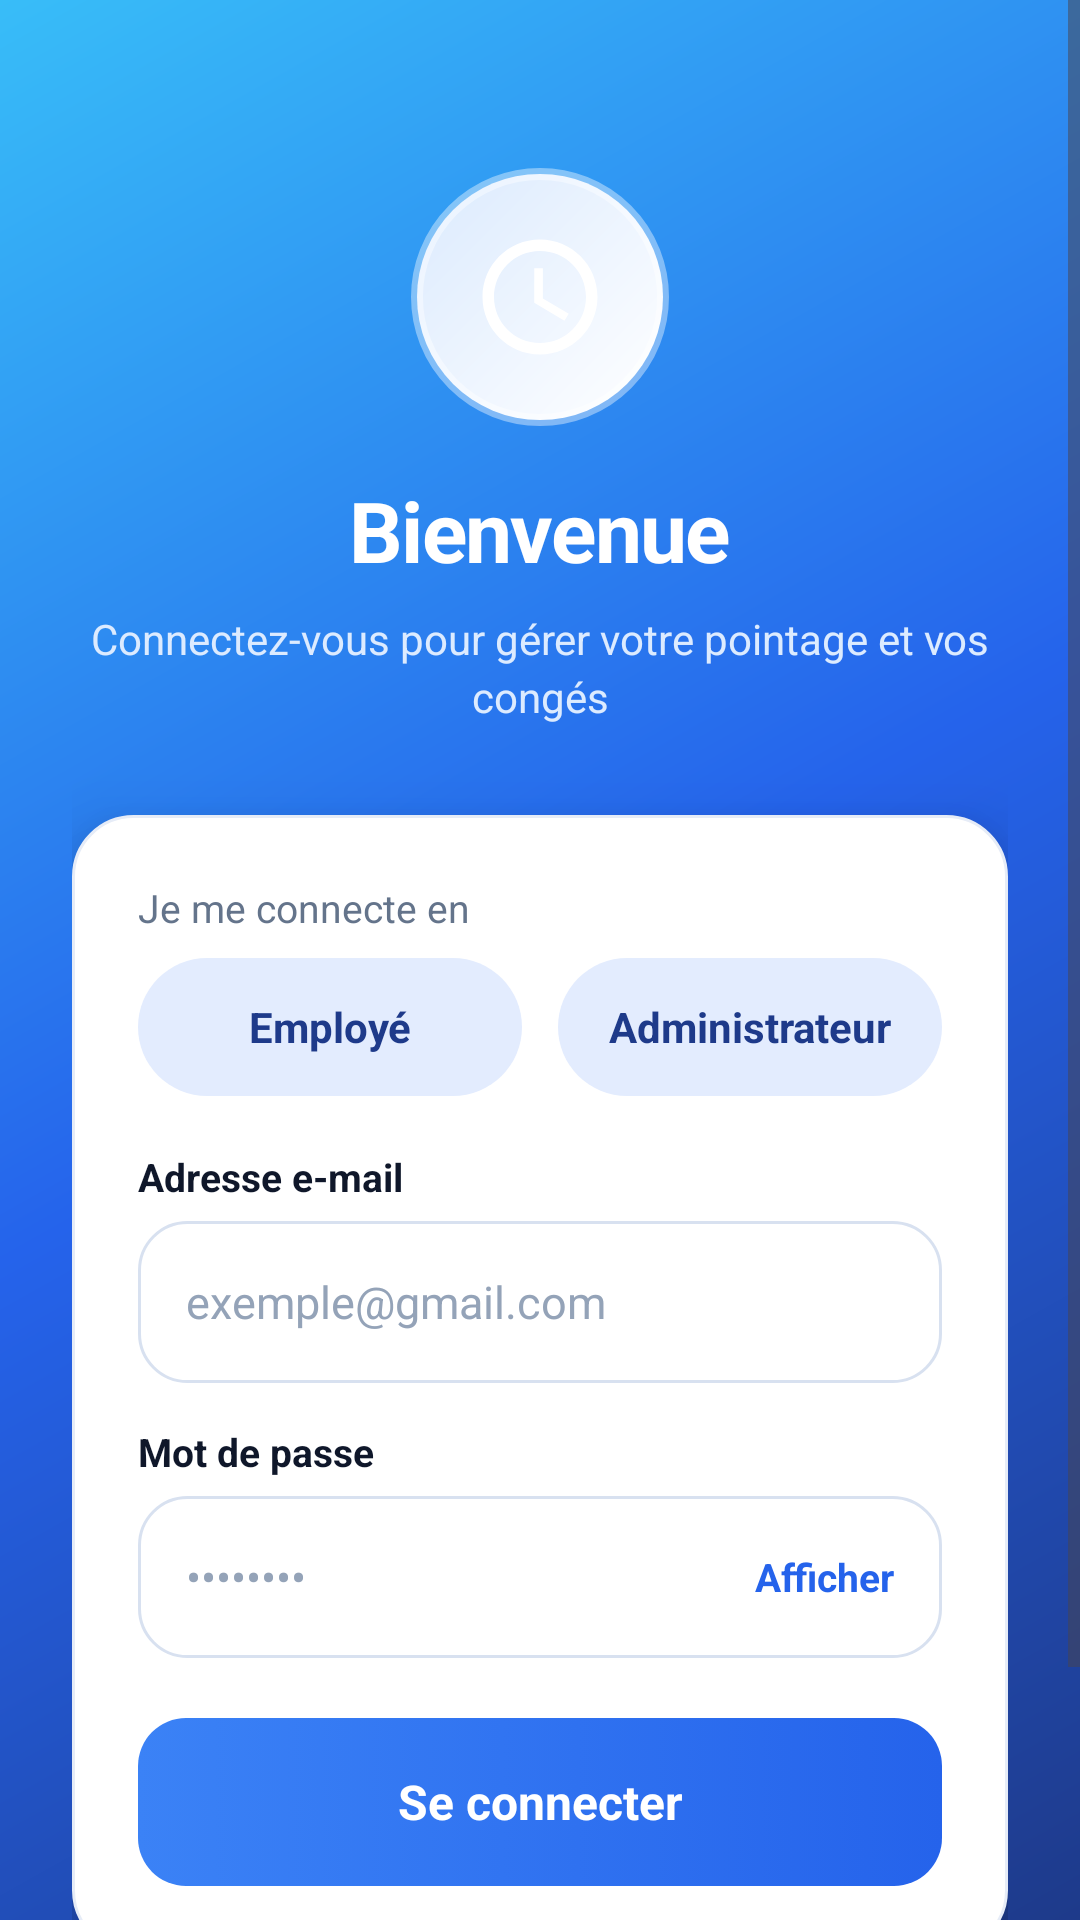

This screen was rendered from an Android layout file. Write that file and the resources it references.
<!-- AndroidManifest.xml: application theme Theme.GestionPointage -->
<!-- res/layout/activity_login.xml -->
<?xml version="1.0" encoding="utf-8"?>
<ScrollView xmlns:android="http://schemas.android.com/apk/res/android"
    android:layout_width="match_parent"
    android:layout_height="match_parent"
    android:background="@drawable/bg_gradient_login"
    android:fillViewport="true">

    <LinearLayout
        android:layout_width="match_parent"
        android:layout_height="wrap_content"
        android:orientation="vertical"
        android:paddingHorizontal="24dp"
        android:paddingTop="56dp"
        android:paddingBottom="32dp">

        
        <ImageView
            android:layout_width="86dp"
            android:layout_height="86dp"
            android:layout_gravity="center"
            android:background="@drawable/bg_logo_circle"
            android:contentDescription="@string/login_title"
            android:padding="20dp"
            android:src="@drawable/ic_clock" />

        <TextView
            android:layout_width="wrap_content"
            android:layout_height="wrap_content"
            android:layout_gravity="center"
            android:layout_marginTop="16dp"
            android:letterSpacing="-0.02"
            android:text="@string/login_title"
            android:textColor="@color/white"
            android:textSize="28sp"
            android:textStyle="bold" />

        <TextView
            android:layout_width="match_parent"
            android:layout_height="wrap_content"
            android:layout_gravity="center"
            android:layout_marginTop="8dp"
            android:gravity="center"
            android:lineSpacingExtra="3dp"
            android:text="@string/login_subtitle"
            android:textColor="#DCEBFF"
            android:textSize="14sp" />

        
        <LinearLayout
            android:layout_width="match_parent"
            android:layout_height="wrap_content"
            android:layout_marginTop="30dp"
            android:background="@drawable/bg_card"
            android:elevation="14dp"
            android:orientation="vertical"
            android:padding="22dp">

            
            <TextView
                android:id="@+id/labelRole"
                android:layout_width="match_parent"
                android:layout_height="wrap_content"
                android:text="Je me connecte en"
                android:textColor="@color/text_medium"
                android:textSize="13sp" />

            <LinearLayout
                android:layout_width="match_parent"
                android:layout_height="wrap_content"
                android:layout_marginTop="8dp"
                android:orientation="horizontal">

                <TextView
                    android:id="@+id/chipEmployee"
                    android:layout_width="0dp"
                    android:layout_height="46dp"
                    android:layout_marginEnd="6dp"
                    android:layout_weight="1"
                    android:background="@drawable/chip_soft"
                    android:clickable="true"
                    android:contentDescription="@string/role_employee"
                    android:focusable="true"
                    android:gravity="center"
                    android:text="@string/role_employee"
                    android:textColor="@color/chip_text_selector"
                    android:textSize="14sp"
                    android:textStyle="bold" />

                <TextView
                    android:id="@+id/chipAdmin"
                    android:layout_width="0dp"
                    android:layout_height="46dp"
                    android:layout_marginStart="6dp"
                    android:layout_weight="1"
                    android:background="@drawable/chip_soft"
                    android:clickable="true"
                    android:contentDescription="@string/role_admin"
                    android:focusable="true"
                    android:gravity="center"
                    android:text="@string/role_admin"
                    android:textColor="@color/chip_text_selector"
                    android:textSize="14sp"
                    android:textStyle="bold" />
            </LinearLayout>

            
            <TextView
                android:layout_width="wrap_content"
                android:layout_height="wrap_content"
                android:layout_marginTop="18dp"
                android:text="@string/hint_email"
                android:textColor="@color/text_dark"
                android:textSize="13sp"
                android:textStyle="bold" />

            <EditText
                android:id="@+id/inputEmail"
                android:layout_width="match_parent"
                android:layout_height="54dp"
                android:layout_marginTop="6dp"
                android:autofillHints="emailAddress"
                android:background="@drawable/bg_input"
                android:hint="exemple@gmail.com"
                android:inputType="textEmailAddress"
                android:paddingHorizontal="16dp"
                android:textColor="@color/text_dark"
                android:textColorHint="@color/text_light"
                android:textSize="15sp" />

            
            <TextView
                android:layout_width="wrap_content"
                android:layout_height="wrap_content"
                android:layout_marginTop="14dp"
                android:text="@string/hint_password"
                android:textColor="@color/text_dark"
                android:textSize="13sp"
                android:textStyle="bold" />

            <LinearLayout
                android:layout_width="match_parent"
                android:layout_height="54dp"
                android:layout_marginTop="6dp"
                android:background="@drawable/bg_input"
                android:gravity="center_vertical"
                android:orientation="horizontal">

                <EditText
                    android:id="@+id/inputPassword"
                    android:layout_width="0dp"
                    android:layout_height="match_parent"
                    android:layout_weight="1"
                    android:autofillHints="password"
                    android:background="@android:color/transparent"
                    android:hint="••••••••"
                    android:inputType="textPassword"
                    android:paddingHorizontal="16dp"
                    android:textColor="@color/text_dark"
                    android:textColorHint="@color/text_light"
                    android:textSize="15sp" />

                <TextView
                    android:id="@+id/btnTogglePassword"
                    android:layout_width="wrap_content"
                    android:layout_height="match_parent"
                    android:gravity="center"
                    android:paddingHorizontal="16dp"
                    android:text="@string/btn_show_password"
                    android:textColor="@color/primary"
                    android:textSize="13sp"
                    android:textStyle="bold" />
            </LinearLayout>

            
            <TextView
                android:id="@+id/errorMessage"
                android:layout_width="match_parent"
                android:layout_height="wrap_content"
                android:layout_marginTop="12dp"
                android:background="@drawable/chip_rejected"
                android:gravity="center"
                android:padding="10dp"
                android:textColor="@color/danger"
                android:textSize="13sp"
                android:textStyle="bold"
                android:visibility="gone" />

            
            <TextView
                android:id="@+id/btnLogin"
                android:layout_width="match_parent"
                android:layout_height="56dp"
                android:layout_marginTop="20dp"
                android:background="@drawable/btn_primary"
                android:clickable="true"
                android:focusable="true"
                android:gravity="center"
                android:text="@string/btn_login"
                android:textColor="@color/white"
                android:textSize="16sp"
                android:textStyle="bold" />

            <ProgressBar
                android:id="@+id/loginProgress"
                android:layout_width="26dp"
                android:layout_height="26dp"
                android:layout_gravity="center"
                android:layout_marginTop="12dp"
                android:indeterminateTint="@color/primary"
                android:visibility="gone" />

        </LinearLayout>

        <TextView
            android:id="@+id/demoHint"
            android:layout_width="match_parent"
            android:layout_height="wrap_content"
            android:layout_marginTop="18dp"
            android:background="#33FFFFFF"
            android:gravity="center"
            android:padding="10dp"
            android:text="@string/demo_emp"
            android:textColor="#EAF3FF"
            android:textSize="12sp" />

    </LinearLayout>
</ScrollView>
<!-- resources referenced by this layout -->
<resources>
  <color name="danger">#DC2626</color>
  <color name="primary">#2563EB</color>
  <color name="text_dark">#0F172A</color>
  <color name="text_light">#94A3B8</color>
  <color name="text_medium">#64748B</color>
  <color name="white">#FFFFFF</color>
  <!-- drawable bg_card (drawable) -->
  <?xml version="1.0" encoding="utf-8"?>
  <shape xmlns:android="http://schemas.android.com/apk/res/android"
      android:shape="rectangle">
      <solid android:color="@color/card" />
      <corners android:radius="20dp" />
      <stroke
          android:width="1dp"
          android:color="@color/card_stroke" />
  </shape>
  <!-- drawable bg_gradient_login (drawable) -->
  <?xml version="1.0" encoding="utf-8"?>
  <shape xmlns:android="http://schemas.android.com/apk/res/android"
      android:shape="rectangle">
      <gradient
          android:angle="135"
          android:startColor="#1E3A8A"
          android:centerColor="#2563EB"
          android:endColor="#38BDF8" />
  </shape>
  <!-- drawable bg_logo_circle (drawable) -->
  <?xml version="1.0" encoding="utf-8"?>
  <shape xmlns:android="http://schemas.android.com/apk/res/android" android:shape="oval">
      <gradient android:angle="135" android:startColor="#FFFFFF" android:endColor="#DBEAFE" />
      <stroke android:width="4dp" android:color="#66FFFFFF" />
  </shape>
  <!-- drawable chip_rejected (drawable) -->
  <?xml version="1.0" encoding="utf-8"?>
  <shape xmlns:android="http://schemas.android.com/apk/res/android" android:shape="rectangle">
      <solid android:color="@color/danger_bg" />
      <corners android:radius="30dp" />
  </shape>
  <!-- drawable chip_soft (drawable) -->
  <?xml version="1.0" encoding="utf-8"?>
  <selector xmlns:android="http://schemas.android.com/apk/res/android">
      <item android:state_selected="true">
          <shape android:shape="rectangle">
              <solid android:color="@color/primary" />
              <corners android:radius="30dp" />
          </shape>
      </item>
      <item>
          <shape android:shape="rectangle">
              <solid android:color="#E3ECFE" />
              <corners android:radius="30dp" />
          </shape>
      </item>
  </selector>
  <string name="btn_login">Se connecter</string>
  <string name="btn_show_password">Afficher</string>
  <string name="demo_emp">Démo : employee@gmail.com / emp123</string>
  <string name="hint_email">Adresse e-mail</string>
  <string name="hint_password">Mot de passe</string>
  <string name="login_subtitle">Connectez-vous pour gérer votre pointage et vos congés</string>
  <string name="login_title">Bienvenue</string>
  <string name="role_admin">Administrateur</string>
  <string name="role_employee">Employé</string>
  <style name="Theme.GestionPointage" parent="Base.Theme.GestionPointage" />
  <color name="card">#FFFFFF</color>
  <color name="card_stroke">#E6ECF7</color>
  <color name="danger_bg">#FEE2E2</color>
  <color name="primary_light">#3B82F6</color>
  <color name="accent">#38BDF8</color>
  <color name="bg">#EEF3FC</color>
  <color name="primary_dark">#1E3A8A</color>
  <style name="AppAlertDialog" parent="ThemeOverlay.Material3.MaterialAlertDialog">
          <item name="shapeAppearanceCornerLarge">@style/DialogCorner</item>
          <item name="buttonBarPositiveButtonStyle">@style/DialogButton</item>
          <item name="buttonBarNegativeButtonStyle">@style/DialogButton</item>
      </style>
  <style name="DialogCorner" parent="ShapeAppearance.Material3.Corner.Large">
          <item name="cornerSize">22dp</item>
      </style>
  <style name="DialogButton" parent="Widget.Material3.Button.TextButton.Dialog">
          <item name="android:textColor">@color/primary</item>
          <item name="android:textSize">14sp</item>
          <item name="android:textStyle">bold</item>
      </style>
</resources>
